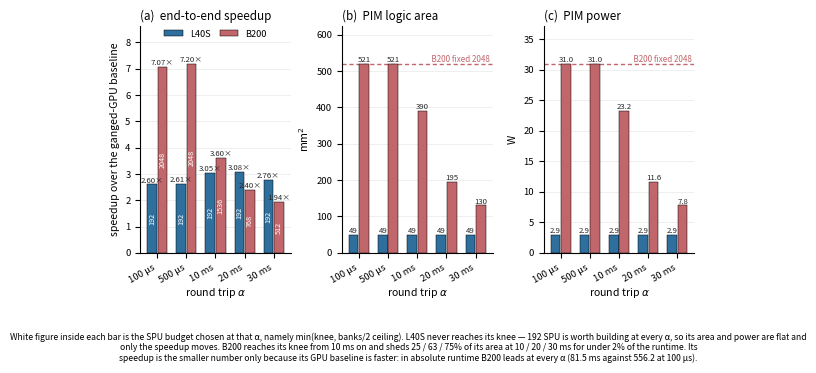

Write Python code to recreate this figure.
#!/usr/bin/env python3
"""Speedup, area and power at the buildable optimum, per network round trip.

The optimum is min(knee, ceiling): the knee is the smallest SPU budget within 2%
of the flat floor, and the ceiling is banks/2, forced by the double-buffered
expansion (level i reads bank i%2, writes (i+1)%2). L40S has 24 ch x 16 banks so
its ceiling is 192; B200 has 256 pc x 16 so 2048.

L40S sits at its ceiling for every alpha -- its knee is always beyond the card,
so the whole PIM budget is worth building. B200 tracks the knee once alpha
reaches 10 ms and sheds 25-75% of its area with no loss.

Area and power per channel (8 SPU + 1 DRU), from the synthesised breakdown:
    2.0339 mm^2  and  0.1210 W

    python3 plot_optimum.py [out.pdf]
"""
import sys

import matplotlib
matplotlib.use("Agg")
import matplotlib.pyplot as plt
import numpy as np

ALPHA = [100, 500, 10000, 20000, 30000]
XLAB = ["100 µs", "500 µs", "10 ms", "20 ms", "30 ms"]

# alpha -> machine -> (SPU, speedup, runtime ms, area mm2, power W, unclamped knee)
OPT = {
    100:   {"L40S": (192, 2.60, 556.2, 48.8, 2.91, 3072),
            "B200": (2048, 7.07, 81.5, 520.7, 30.99, 8192)},
    500:   {"L40S": (192, 2.61, 556.2, 48.8, 2.91, 3072),
            "B200": (2048, 7.20, 81.5, 520.7, 30.99, 8192)},
    10000: {"L40S": (192, 3.05, 556.2, 48.8, 2.91, 384),
            "B200": (1536, 3.60, 227.7, 390.5, 23.24, 1536)},
    20000: {"L40S": (192, 3.08, 632.3, 48.8, 2.91, 384),
            "B200": (768, 2.40, 438.5, 195.3, 11.62, 768)},
    30000: {"L40S": (192, 2.76, 791.4, 48.8, 2.91, 256),
            "B200": (512, 1.94, 657.8, 130.2, 7.75, 512)},
}
FULL_B200 = (520.7, 30.99)                 # always-2048 reference

COL = {"L40S": "#2E6F9E", "B200": "#C1666B"}
PANELS = [
    (1, "(a)  end-to-end speedup", r"speedup over the ganged-GPU baseline", "{:.2f}×"),
    (3, "(b)  PIM logic area", "mm$^2$", "{:.0f}"),
    (4, "(c)  PIM power", "W", "{:.1f}"),
]


def main(outpath="optimum.pdf"):
    fig, axes = plt.subplots(1, 3, figsize=(7.15, 2.95),
                             gridspec_kw=dict(wspace=0.34))

    n = len(ALPHA)
    w = 0.36
    for ax, (idx, title, ylab, fmt) in zip(axes, PANELS):
        for k, mach in enumerate(("L40S", "B200")):
            x = np.arange(n) + (k - 0.5) * w
            y = [OPT[a][mach][idx] for a in ALPHA]
            ax.bar(x, y, w * 0.92, color=COL[mach], zorder=3,
                   edgecolor="black", linewidth=0.35,
                   label=mach if ax is axes[0] else None)
            for xi, yi, a in zip(x, y, ALPHA):
                ax.text(xi, yi, fmt.format(yi), ha="center", va="bottom",
                        fontsize=5.6, color="0.15", zorder=5)
                if idx == 1:                       # SPU budget, on the speedup panel only
                    ax.text(xi, yi * 0.5, str(OPT[a][mach][0]), ha="center",
                            va="center", fontsize=5.2, color="white",
                            rotation=90, zorder=6)

        # on the area/power panels, mark what an always-2048 B200 would cost
        if idx in (3, 4):
            ref = FULL_B200[0 if idx == 3 else 1]
            ax.axhline(ref, color=COL["B200"], ls=(0, (3, 2)), lw=1.0, zorder=2)
            ax.text(n - 0.5, ref, "  B200 fixed 2048", fontsize=5.8,
                    color=COL["B200"], va="bottom", ha="right")

        ax.set_xticks(range(n))
        ax.set_xticklabels(XLAB, fontsize=6.8, rotation=30, ha="right")
        ax.set_xlabel(r"round trip $\alpha$", fontsize=7.6, labelpad=1)
        ax.set_ylabel(ylab, fontsize=7.6)
        ax.set_title(title, fontsize=8.4, pad=4, loc="left")
        ax.grid(axis="y", lw=0.4, color="0.89", zorder=0)
        ax.set_axisbelow(True)
        for sp in ("top", "right"):
            ax.spines[sp].set_visible(False)
        ax.tick_params(labelsize=6.8)
        ax.margins(y=0.20)

    axes[0].legend(fontsize=6.6, frameon=False, loc="upper center",
                   ncol=2, bbox_to_anchor=(0.5, 1.02), columnspacing=1.0)

    fig.text(0.5, -0.16,
             "White figure inside each bar is the SPU budget chosen at that α, "
             "namely min(knee, banks/2 ceiling). L40S never reaches "
             "its knee — 192 SPU is worth building at every α, so its area and "
             "power are flat and\nonly the speedup moves. B200 reaches its knee "
             "from 10 ms on and sheds 25 / 63 / 75% of its area at 10 / 20 / 30 ms "
             "for under 2% of the runtime. Its\nspeedup is the smaller number "
             "only because its GPU baseline is faster: in absolute runtime B200 "
             "leads at every α (81.5 ms against 556.2 at 100 µs).",
             ha="center", va="top", fontsize=6.2)

    fig.savefig(outpath, bbox_inches="tight", dpi=300)
    print("wrote", outpath)


if __name__ == "__main__":
    main(sys.argv[1] if len(sys.argv) > 1 else "optimum.pdf")
